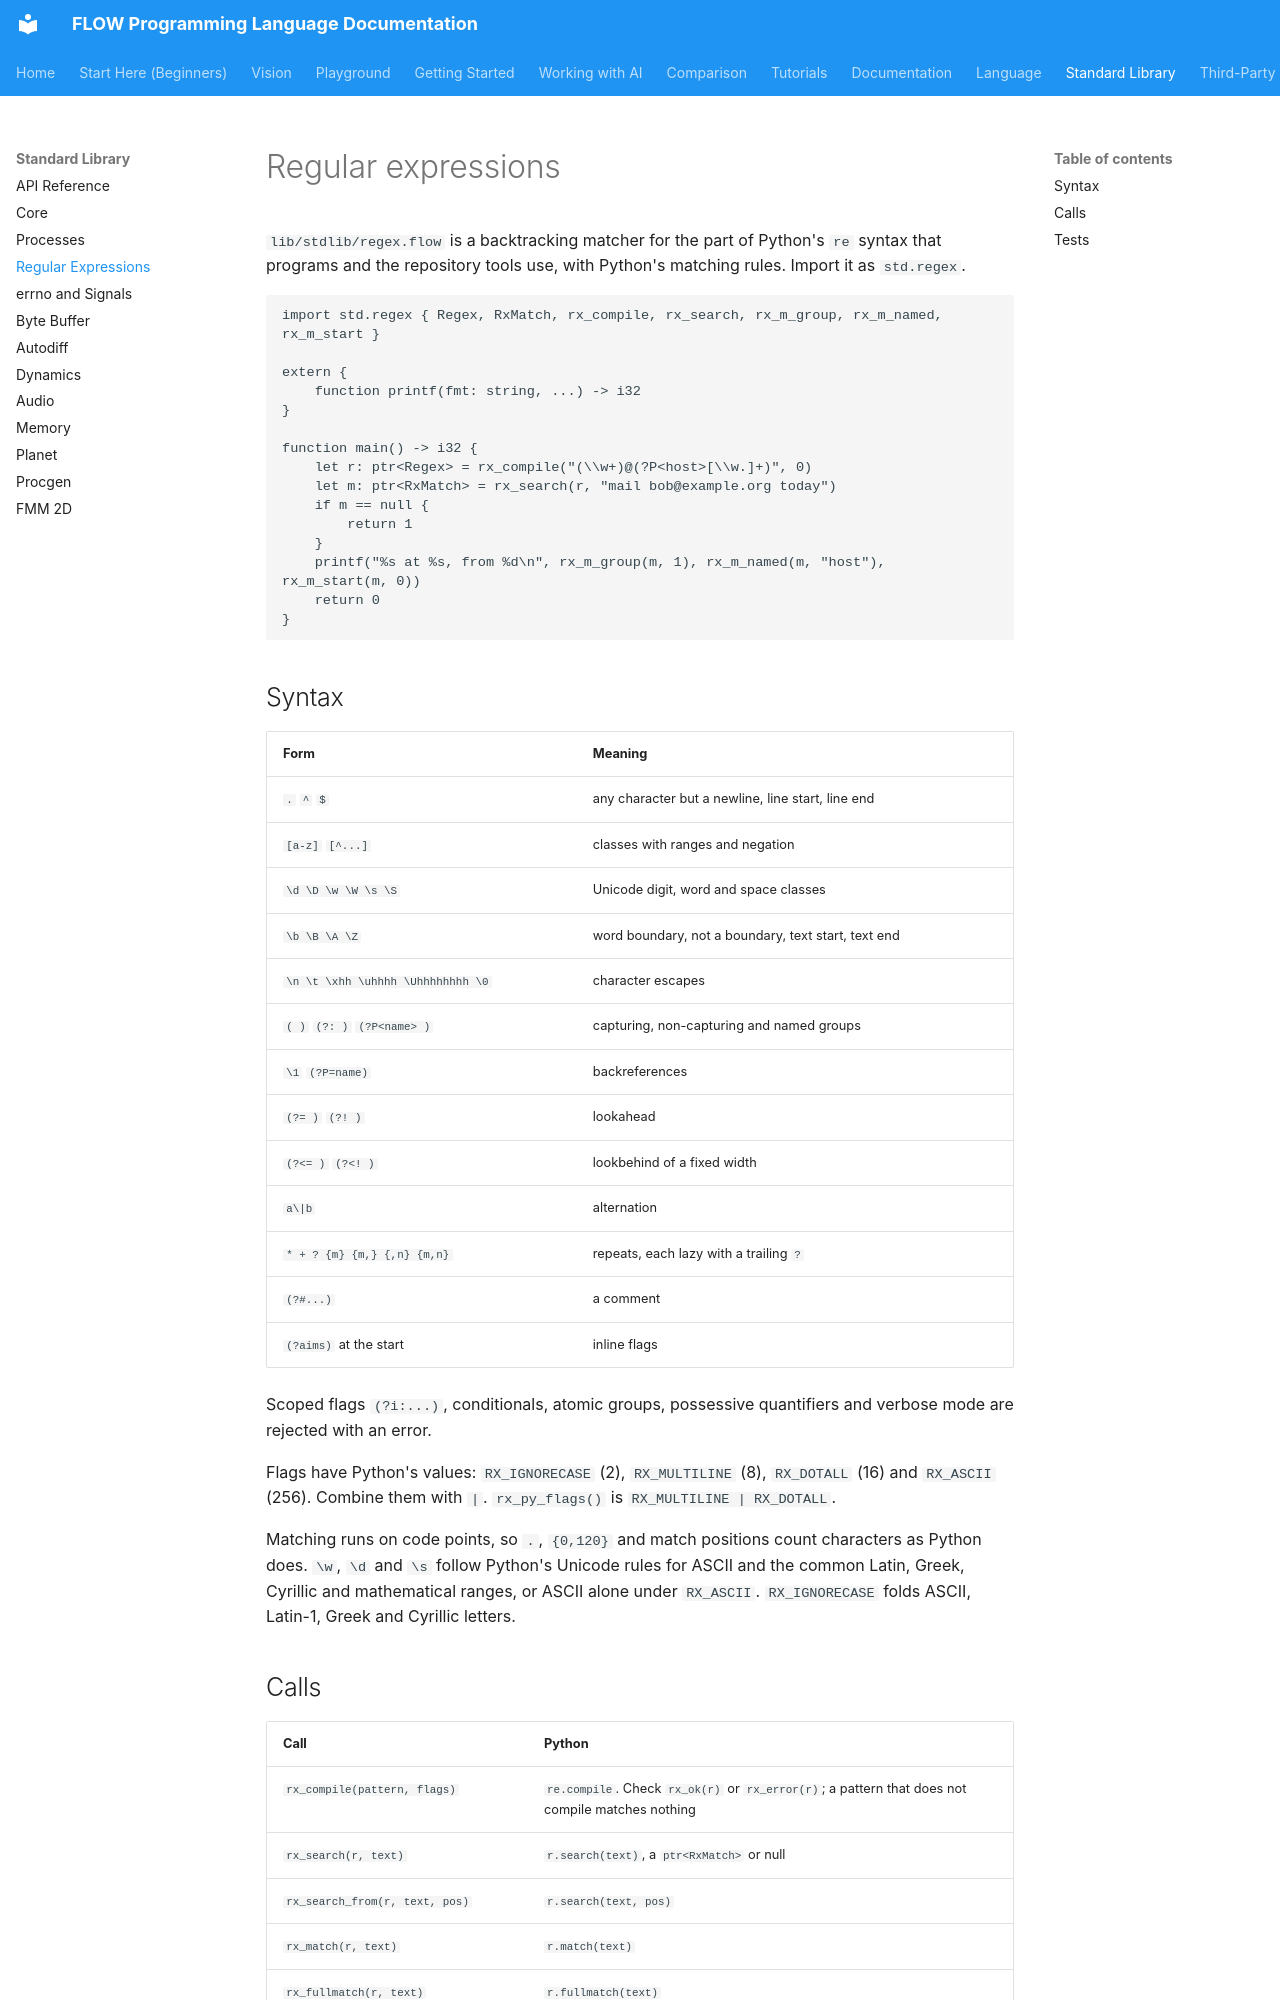

repository: flooooooooooow/flow · page: library/regex/index.html · generator: mkdocs

# Regular expressions

`lib/stdlib/regex.flow` is a backtracking matcher for the part of Python's
`re` syntax that programs and the repository tools use, with Python's
matching rules. Import it as `std.regex`.

```flow
import std.regex { Regex, RxMatch, rx_compile, rx_search, rx_m_group, rx_m_named, rx_m_start }

extern {
    function printf(fmt: string, ...) -> i32
}

function main() -> i32 {
    let r: ptr<Regex> = rx_compile("(\\w+)@(?P<host>[\\w.]+)", 0)
    let m: ptr<RxMatch> = rx_search(r, "mail bob@example.org today")
    if m == null {
        return 1
    }
    printf("%s at %s, from %d\n", rx_m_group(m, 1), rx_m_named(m, "host"), rx_m_start(m, 0))
    return 0
}
```

## Syntax

| Form | Meaning |
|------|---------|
| `.` `^` `$` | any character but a newline, line start, line end |
| `[a-z]` `[^...]` | classes with ranges and negation |
| `\d \D \w \W \s \S` | Unicode digit, word and space classes |
| `\b \B \A \Z` | word boundary, not a boundary, text start, text end |
| `\n \t \xhh \uhhhh \Uhhhhhhhh \0` | character escapes |
| `( )` `(?: )` `(?P<name> )` | capturing, non-capturing and named groups |
| `\1` `(?P=name)` | backreferences |
| `(?= )` `(?! )` | lookahead |
| `(?<= )` `(?<! )` | lookbehind of a fixed width |
| `a\|b` | alternation |
| `* + ? {m} {m,} {,n} {m,n}` | repeats, each lazy with a trailing `?` |
| `(?#...)` | a comment |
| `(?aims)` at the start | inline flags |

Scoped flags `(?i:...)`, conditionals, atomic groups, possessive
quantifiers and verbose mode are rejected with an error.

Flags have Python's values: `RX_IGNORECASE` (2), `RX_MULTILINE` (8),
`RX_DOTALL` (16) and `RX_ASCII` (256). Combine them with `|`.
`rx_py_flags()` is `RX_MULTILINE | RX_DOTALL`.

Matching runs on code points, so `.`, `{0,120}` and match positions count
characters as Python does. `\w`, `\d` and `\s` follow Python's Unicode
rules for ASCII and the common Latin, Greek, Cyrillic and mathematical
ranges, or ASCII alone under `RX_ASCII`. `RX_IGNORECASE` folds ASCII,
Latin-1, Greek and Cyrillic letters.
